Labelled photos from "cadmnist", an image-classification folder in Shrek4/cad-dataset. The possible labels are: bearings, bolts, nuts, seals, washers.

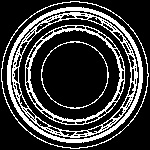
Label: bearings

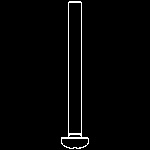
Label: bolts

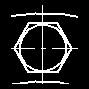
Label: bolts

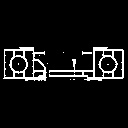
Label: bearings

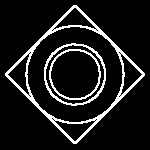
Label: nuts

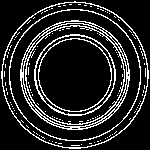
Label: seals
